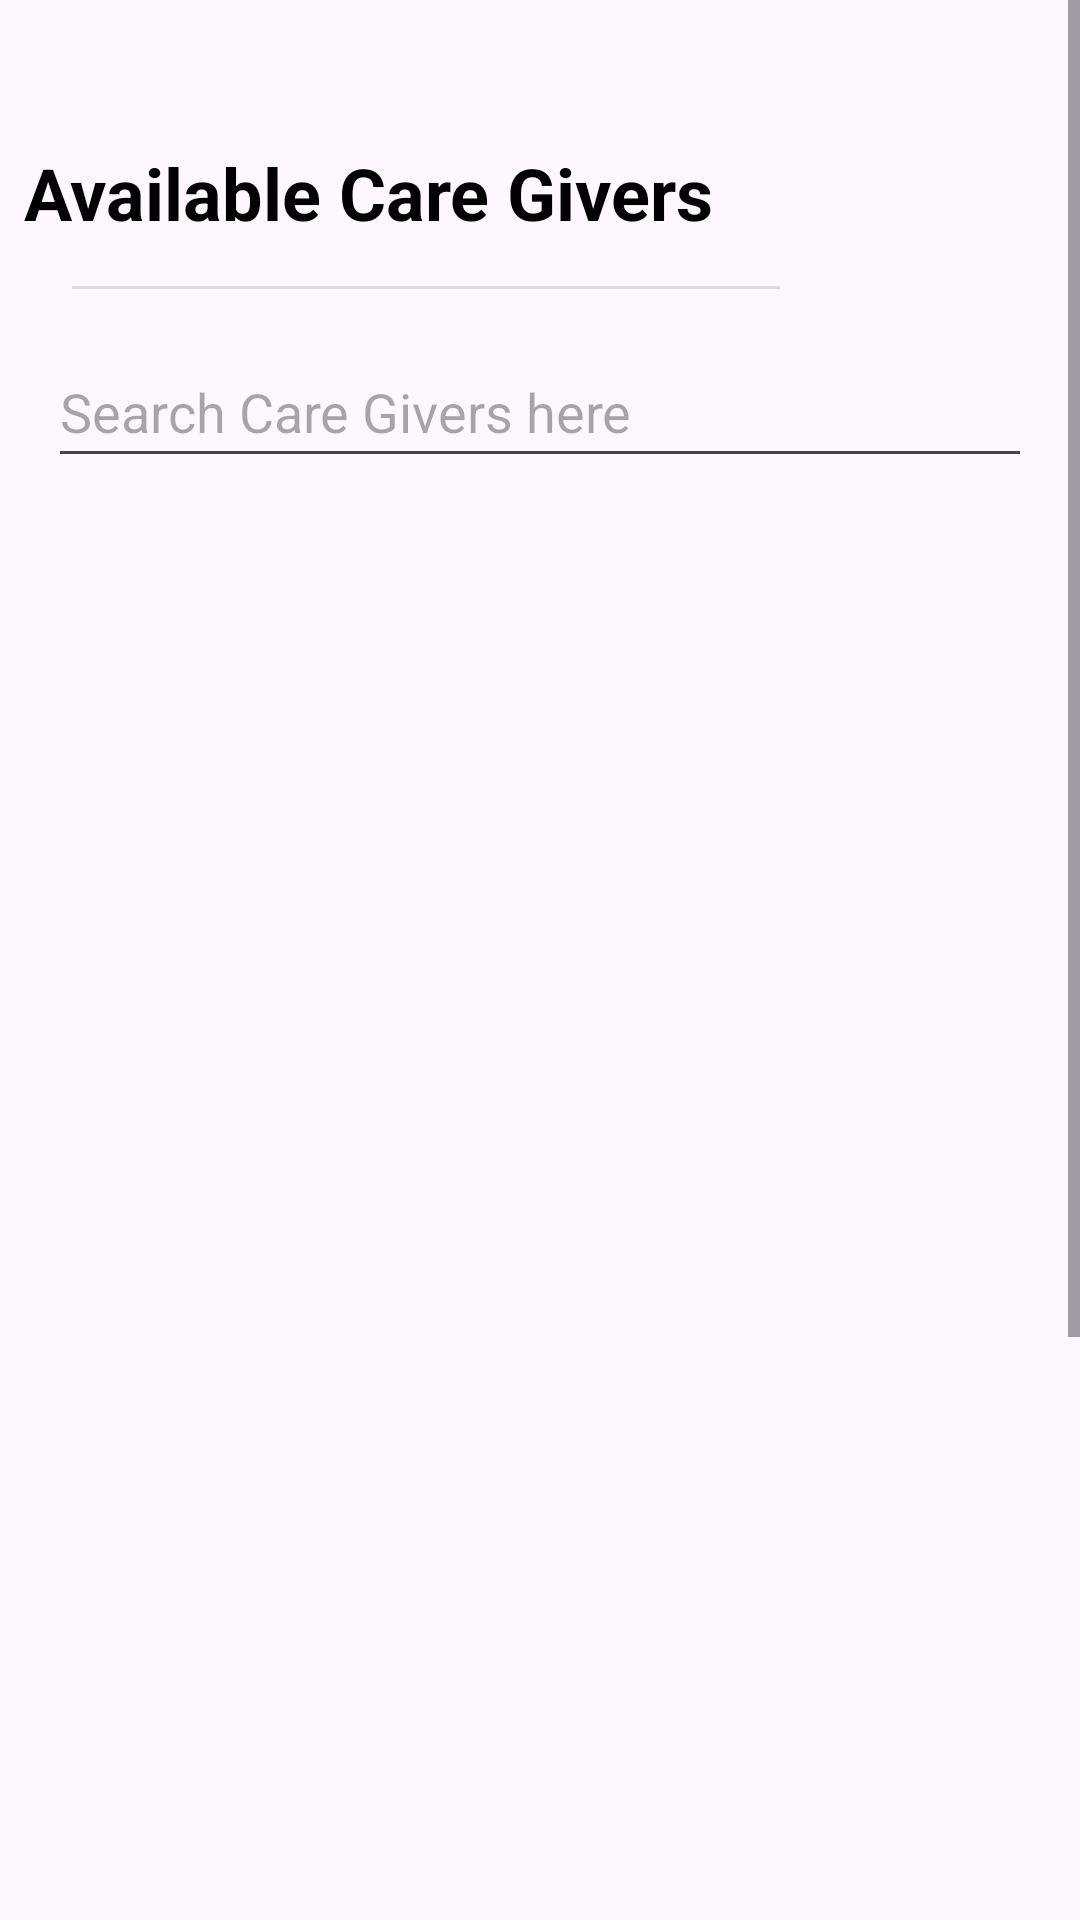

Reconstruct the res/layout file that produces this screen, plus the resources it refers to.
<!-- AndroidManifest.xml: application theme Theme.CareMe -->
<!-- res/layout/activity_available_caregivers.xml -->
<?xml version="1.0" encoding="utf-8"?>
<ScrollView
    xmlns:android="http://schemas.android.com/apk/res/android"
    xmlns:app="http://schemas.android.com/apk/res-auto"
    xmlns:tools="http://schemas.android.com/tools"
    android:layout_width="match_parent"
    android:layout_height="match_parent"
    tools:context=".CareGiver.CareGiver_Update_Profile"
    >


    <androidx.constraintlayout.widget.ConstraintLayout
        android:layout_width="match_parent"
        android:layout_height="match_parent"
        tools:context=".CareSeeker.Available_CareGivers">

        <TextView
            android:id="@+id/textView_doc"
            android:layout_width="0dp"
            android:layout_height="wrap_content"
            android:layout_marginStart="8dp"
            android:layout_marginLeft="8dp"
            android:layout_marginTop="48dp"
            android:layout_marginEnd="8dp"
            android:layout_marginRight="8dp"
            android:text="Available Care Givers"
            android:textSize="24sp"
            android:textStyle="bold"
            android:textColor="@color/black"
            app:layout_constraintEnd_toEndOf="parent"
            app:layout_constraintHorizontal_bias="0.046"
            app:layout_constraintStart_toStartOf="parent"
            app:layout_constraintTop_toTopOf="parent" />

        <View
            android:id="@+id/view"
            style="@style/Divider"
            android:layout_marginLeft="24dp"
            android:layout_marginRight="100dp"
            android:backgroundTint="@color/black"
            android:outlineAmbientShadowColor="@color/black"
            android:outlineSpotShadowColor="@color/black"
            app:layout_constraintBottom_toBottomOf="parent"
            app:layout_constraintEnd_toEndOf="parent"
            app:layout_constraintHorizontal_bias="0.086"
            app:layout_constraintStart_toStartOf="parent"
            app:layout_constraintTop_toBottomOf="@+id/textView_doc"
            app:layout_constraintVertical_bias="0.018"
            tools:ignore="MissingConstraints" />

        <EditText
            android:id="@+id/editTextSearch"
            android:layout_width="0dp"
            android:layout_height="47dp"
            android:layout_marginLeft="16dp"
            android:layout_marginTop="16dp"
            android:layout_marginRight="16dp"
            android:hint="Search Care Givers here"
            app:layout_constraintLeft_toLeftOf="parent"
            app:layout_constraintRight_toRightOf="parent"
            app:layout_constraintTop_toBottomOf="@+id/view"
            tools:layout_constraintLeft_creator="1"
            tools:layout_constraintRight_creator="1"
            tools:layout_constraintTop_creator="1" />

        <androidx.recyclerview.widget.RecyclerView
            android:id="@+id/recycler_available_doc"
            android:layout_width="0dp"
            android:layout_height="720dp"
            android:layout_marginStart="16dp"
            android:layout_marginLeft="16dp"
            android:layout_marginTop="8dp"
            android:layout_marginEnd="16dp"
            android:layout_marginRight="16dp"
            android:layout_marginBottom="32dp"
            android:textColor="#0091EA"
            app:layout_constraintBottom_toBottomOf="parent"
            app:layout_constraintEnd_toEndOf="parent"
            app:layout_constraintStart_toStartOf="parent"
            app:layout_constraintTop_toBottomOf="@+id/editTextSearch"
            app:layout_constraintVertical_bias="0.0"
            tools:ignore="MissingConstraints" />

        <ProgressBar
            android:id="@+id/progressbarpatient"
            style="?android:attr/progressBarStyle"
            android:layout_width="wrap_content"
            android:layout_height="wrap_content"
            android:visibility="gone"
            app:layout_constraintBottom_toBottomOf="parent"
            app:layout_constraintEnd_toEndOf="parent"
            app:layout_constraintStart_toStartOf="parent"
            app:layout_constraintTop_toTopOf="parent" />

    </androidx.constraintlayout.widget.ConstraintLayout>

</ScrollView>
<!-- resources referenced by this layout -->
<resources>
  <color name="black">#FF000000</color>
  <style name="Divider">
          <item name="android:divider">@color/black</item>
          <item name="android:layout_width">match_parent</item>
          <item name="android:layout_height">1dp</item>
          <item name="android:background">?android:attr/listDivider</item>
          <item name="colorPrimary">@color/black</item>
      </style>
  <style name="Theme.CareMe" parent="Base.Theme.CareMe" />
  <style name="Base.Theme.CareMe" parent="Theme.Material3.DayNight.NoActionBar">
          
          
      </style>
</resources>
